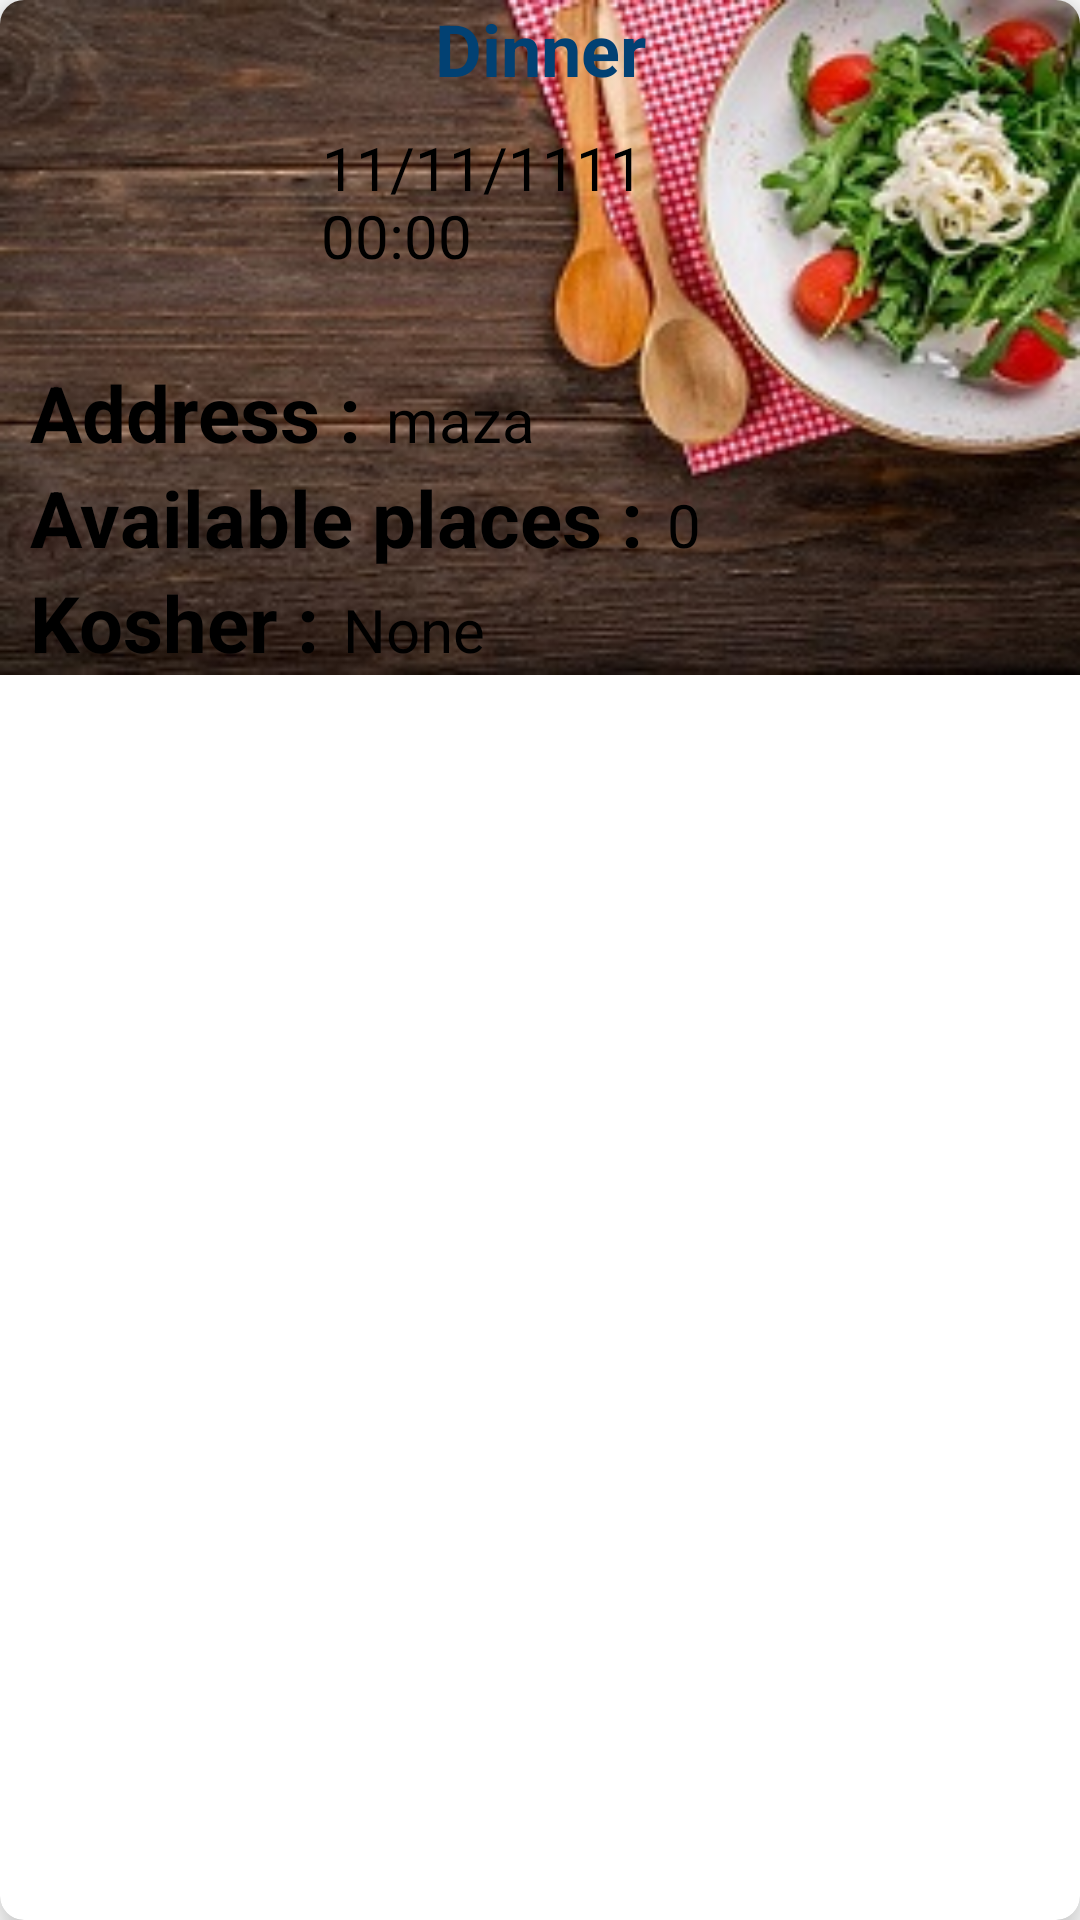

Here is an Android app screen rendered from its layout file. Give the layout XML and the strings, colors and styles it references.
<!-- AndroidManifest.xml: application theme Theme.FamilEat -->
<!-- res/layout/dinner_view_host.xml -->
<?xml version="1.0" encoding="utf-8"?>
<androidx.cardview.widget.CardView xmlns:android="http://schemas.android.com/apk/res/android"
    xmlns:app="http://schemas.android.com/apk/res-auto"
    xmlns:tools="http://schemas.android.com/tools"
    android:id="@+id/reqbtn"
    android:layout_width="match_parent"
    android:layout_height="wrap_content"
    android:layout_margin="16dp"
    app:cardCornerRadius="8dp"
    app:cardElevation="8dp">

    <RelativeLayout
        android:layout_width="wrap_content"
        android:layout_height="wrap_content"
        android:background="@drawable/cardback">

        <TextView
            android:id="@+id/tvTitle"
            android:layout_width="match_parent"
            android:layout_height="wrap_content"
            android:gravity="center"
            android:text="Dinner"
            android:textColor="#024173"
            android:textSize="24sp"
            android:textStyle="bold" />

        <ImageView
            android:id="@+id/dinnerImage"
            android:layout_width="90dp"
            android:layout_height="90dp"
            android:layout_below="@id/tvTitle"
            android:layout_marginLeft="8dp"
            tools:srcCompat="@tools:sample/avatars" />


        <TextView
            android:id="@+id/tvDate"
            android:layout_width="match_parent"
            android:layout_height="wrap_content"
            android:layout_below="@id/tvTitle"
            android:layout_centerHorizontal="true"
            android:layout_marginLeft="215dp"
            android:layout_marginTop="10dp"
            android:text="11/11/1111"
            android:textColor="@color/black"
            android:textSize="20sp" />

        <TextView
            android:id="@+id/tvTime"
            android:layout_width="wrap_content"
            android:layout_height="wrap_content"
            android:layout_marginLeft="107dp"
            android:layout_marginTop="65dp"
            android:text="00:00"
            android:textColor="@color/black"
            android:textSize="20sp" />

        <LinearLayout
            android:layout_width="match_parent"
            android:layout_height="wrap_content"
            android:layout_marginLeft="10dp"
            android:layout_marginTop="120dp"
            android:orientation="vertical">

            <LinearLayout
                android:layout_width="wrap_content"
                android:layout_height="wrap_content"
                android:layout_gravity="center_vertical"
                android:orientation="horizontal">

                <TextView
                    android:layout_width="wrap_content"
                    android:layout_height="wrap_content"
                    android:text="Address :"
                    android:textColor="@color/black"
                    android:textSize="26sp"
                    android:textStyle="bold" />

                <TextView
                    android:id="@+id/tvAddress"
                    android:layout_width="wrap_content"
                    android:layout_height="wrap_content"
                    android:layout_marginLeft="8dp"
                    android:text="maza"
                    android:textColor="@color/black"
                    android:textSize="20sp" />


            </LinearLayout>


            <LinearLayout
                android:layout_width="wrap_content"
                android:layout_height="wrap_content"
                android:layout_gravity="center_vertical"
                android:orientation="horizontal">

                <TextView
                    android:layout_width="wrap_content"
                    android:layout_height="wrap_content"
                    android:text="Available places :"
                    android:textColor="@color/black"
                    android:textSize="26sp"
                    android:textStyle="bold" />

                <TextView
                    android:id="@+id/tvAvailables"
                    android:layout_width="wrap_content"
                    android:layout_height="wrap_content"
                    android:layout_marginLeft="8dp"
                    android:text="0"
                    android:textColor="@color/black"
                    android:textSize="20sp" />

            </LinearLayout>

            <LinearLayout
                android:layout_width="wrap_content"
                android:layout_height="wrap_content"
                android:layout_gravity="center_vertical"
                android:orientation="horizontal">

                <TextView
                    android:layout_width="wrap_content"
                    android:layout_height="wrap_content"
                    android:text="Kosher :"
                    android:textColor="@color/black"
                    android:textSize="26sp"
                    android:textStyle="bold" />

                <TextView
                    android:id="@+id/tvKosher"
                    android:layout_width="wrap_content"
                    android:layout_height="wrap_content"
                    android:layout_marginLeft="8dp"
                    android:text="None"
                    android:textColor="@color/black"
                    android:textSize="20sp" />


            </LinearLayout>


        </LinearLayout>


    </RelativeLayout>
</androidx.cardview.widget.CardView>
<!-- resources referenced by this layout -->
<resources>
  <!-- drawable cardback: jpg bitmap (drawable-v24, 33805 bytes) -->
  <style name="Theme.FamilEat" parent="Theme.MaterialComponents.DayNight.NoActionBar">
          
          <item name="colorPrimary">@color/purple_500</item>
          <item name="colorPrimaryVariant">@color/purple_700</item>
          <item name="colorOnPrimary">@color/white</item>
          
          <item name="colorSecondary">@color/teal_200</item>
          <item name="colorSecondaryVariant">@color/teal_700</item>
          <item name="colorOnSecondary">@color/black</item>
          
          <item name="android:statusBarColor">?attr/colorPrimaryVariant</item>
          
      </style>
  <!-- not gathered from this repository: default colours our renderer supplied (Android Studio template values) -->
  <color name="purple_500">#FF6200EE</color>
  <color name="purple_700">#FF3700B3</color>
  <color name="teal_200">#FF03DAC5</color>
  <color name="teal_700">#FF018786</color>
  <color name="black">#FF000000</color>
  <color name="white">#FFFFFFFF</color>
</resources>
